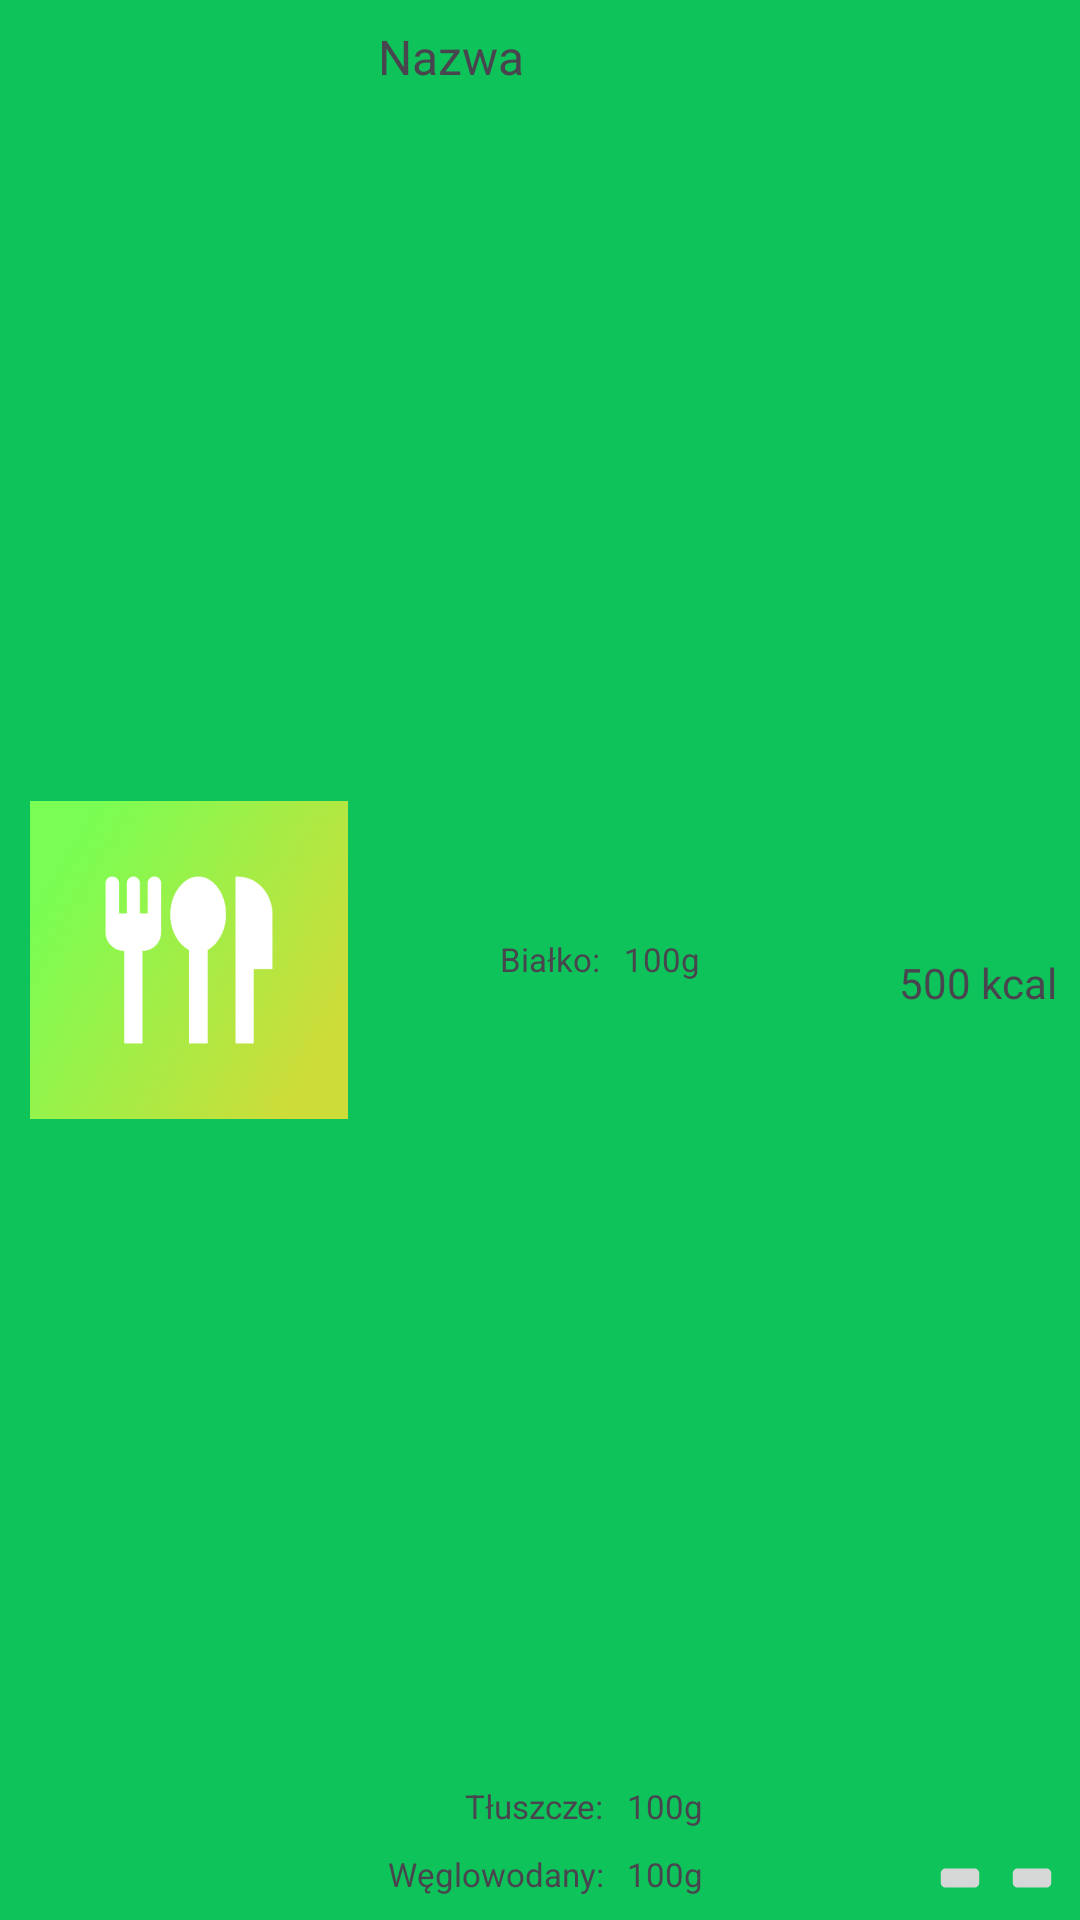

Android layout source for this screen:
<!-- AndroidManifest.xml: application theme AppTheme -->
<!-- res/layout/meal_item.xml -->
<?xml version="1.0" encoding="utf-8"?>

<FrameLayout xmlns:android="http://schemas.android.com/apk/res/android"
    xmlns:app="http://schemas.android.com/apk/res-auto"
    xmlns:tools="http://schemas.android.com/tools"
    android:layout_width="match_parent"
    android:layout_height="wrap_content">

    <androidx.constraintlayout.widget.ConstraintLayout
        android:layout_width="match_parent"
        android:layout_height="match_parent">

        <TextView
            android:id="@+id/rv_recipe_name"
            android:layout_width="0dp"
            android:layout_height="wrap_content"
            android:layout_marginStart="8dp"
            android:layout_marginTop="8dp"
            android:layout_marginEnd="8dp"
            android:text="Nazwa"
            android:textSize="16sp"
            app:layout_constraintEnd_toEndOf="parent"
            app:layout_constraintStart_toEndOf="@+id/imageView"
            app:layout_constraintTop_toTopOf="parent" />

        <ImageView
            android:id="@+id/imageView"
            android:layout_width="110dp"
            android:layout_height="106dp"
            android:layout_marginStart="8dp"
            android:layout_marginTop="8dp"
            android:layout_marginBottom="8dp"
            app:layout_constraintBottom_toBottomOf="parent"
            app:layout_constraintStart_toStartOf="parent"
            app:layout_constraintTop_toTopOf="parent"
            app:srcCompat="@drawable/sztucce" />

        <ImageButton
            android:id="@+id/recipeDeleteButton"
            android:layout_width="wrap_content"
            android:layout_height="wrap_content"
            android:layout_marginEnd="4dp"
            android:layout_marginBottom="4dp"
            android:scaleX="0.8"
            android:scaleY="0.8"
            app:layout_constraintBottom_toBottomOf="parent"
            app:layout_constraintEnd_toEndOf="parent"
            app:srcCompat="@drawable/ic_trash" />

        <ImageButton
            android:id="@+id/mealReplaceButton"
            android:layout_width="wrap_content"
            android:layout_height="wrap_content"
            android:layout_marginBottom="4dp"
            android:scaleX="0.8"
            android:scaleY="0.8"
            app:layout_constraintBottom_toBottomOf="parent"
            app:layout_constraintEnd_toStartOf="@+id/recipeDeleteButton"
            app:srcCompat="@drawable/ic_replace" />

        <TextView
            android:id="@+id/rv_caloriesAmountTextView"
            android:layout_width="100dp"
            android:layout_height="wrap_content"
            android:layout_marginTop="17dp"
            android:layout_marginEnd="8dp"
            android:layout_marginBottom="8dp"
            android:text="500 kcal"
            android:textAlignment="textEnd"
            app:layout_constraintBottom_toTopOf="@+id/recipeDeleteButton"
            app:layout_constraintEnd_toEndOf="parent"
            app:layout_constraintTop_toBottomOf="@+id/rv_recipe_name" />

        <TextView
            android:id="@+id/carbsLabel"
            android:layout_width="75dp"
            android:layout_height="wrap_content"
            android:layout_marginStart="8dp"
            android:layout_marginBottom="8dp"
            android:text="Węglowodany:"
            android:textAlignment="textEnd"
            android:textSize="11sp"
            app:layout_constraintBottom_toBottomOf="parent"
            app:layout_constraintStart_toEndOf="@+id/imageView" />

        <TextView
            android:id="@+id/fatLabel"
            android:layout_width="75dp"
            android:layout_height="wrap_content"
            android:layout_marginStart="8dp"
            android:layout_marginBottom="8dp"
            android:text="Tłuszcze:"
            android:textAlignment="textEnd"
            android:textSize="11sp"
            app:layout_constraintBottom_toTopOf="@+id/carbsLabel"
            app:layout_constraintStart_toEndOf="@+id/imageView" />

        <TextView
            android:id="@+id/proteinLabel"
            android:layout_width="75dp"
            android:layout_height="wrap_content"
            android:layout_marginStart="7dp"
            android:layout_marginTop="23dp"
            android:layout_marginBottom="8dp"
            android:text="Białko:"
            android:textAlignment="textEnd"
            android:textSize="11sp"
            app:layout_constraintBottom_toTopOf="@+id/fatLabel"
            app:layout_constraintStart_toEndOf="@+id/imageView"
            app:layout_constraintTop_toBottomOf="@+id/rv_recipe_name" />

        <TextView
            android:id="@+id/rv_proteinAmountTextView"
            android:layout_width="75dp"
            android:layout_height="wrap_content"
            android:layout_marginStart="8dp"
            android:layout_marginTop="23dp"
            android:layout_marginBottom="8dp"
            android:text="100g"
            android:textSize="11sp"
            app:layout_constraintBottom_toTopOf="@+id/rv_fatAmountTextView"
            app:layout_constraintStart_toEndOf="@+id/proteinLabel"
            app:layout_constraintTop_toBottomOf="@+id/rv_recipe_name" />

        <TextView
            android:id="@+id/rv_fatAmountTextView"
            android:layout_width="75dp"
            android:layout_height="wrap_content"
            android:layout_marginStart="8dp"
            android:layout_marginBottom="8dp"
            android:text="100g"
            android:textSize="11sp"
            app:layout_constraintBottom_toTopOf="@+id/rv_carvsAmountTextView"
            app:layout_constraintStart_toEndOf="@+id/fatLabel" />

        <TextView
            android:id="@+id/rv_carvsAmountTextView"
            android:layout_width="75dp"
            android:layout_height="wrap_content"
            android:layout_marginStart="8dp"
            android:layout_marginBottom="8dp"
            android:text="100g"
            android:textSize="11sp"
            app:layout_constraintBottom_toBottomOf="parent"
            app:layout_constraintStart_toEndOf="@+id/carbsLabel" />

        <androidx.constraintlayout.widget.Guideline
            android:id="@+id/guideline"
            android:layout_width="wrap_content"
            android:layout_height="wrap_content"
            android:orientation="vertical"
            app:layout_constraintGuide_begin="20dp" />
    </androidx.constraintlayout.widget.ConstraintLayout>
</FrameLayout>
<!-- resources referenced by this layout -->
<resources>
  <!-- drawable sztucce: png bitmap (drawable, 88024 bytes) -->
  <style name="AppTheme" parent="Theme.Material3.Light.NoActionBar">
          
          <item name="colorPrimary">@color/colorPrimary</item>
          
          <item name="colorOnPrimary">@color/white</item>
          
          <item name="colorSecondary">@color/colorSecondary</item>
          
          <item name="colorOnSecondary">@color/black</item>
  
          
  
           
          <item name="android:windowBackground">#0ec45a</item>
          
          <item name="android:statusBarColor">#0ec45a</item>
          
          <item name="android:windowLightStatusBar">false</item>
  
      </style>
  <color name="colorPrimary">#0ec45a</color>
  <color name="white">#FFFFFFFF</color>
  <color name="colorSecondary">#87fab7</color>
  <color name="black">#FF000000</color>
</resources>
